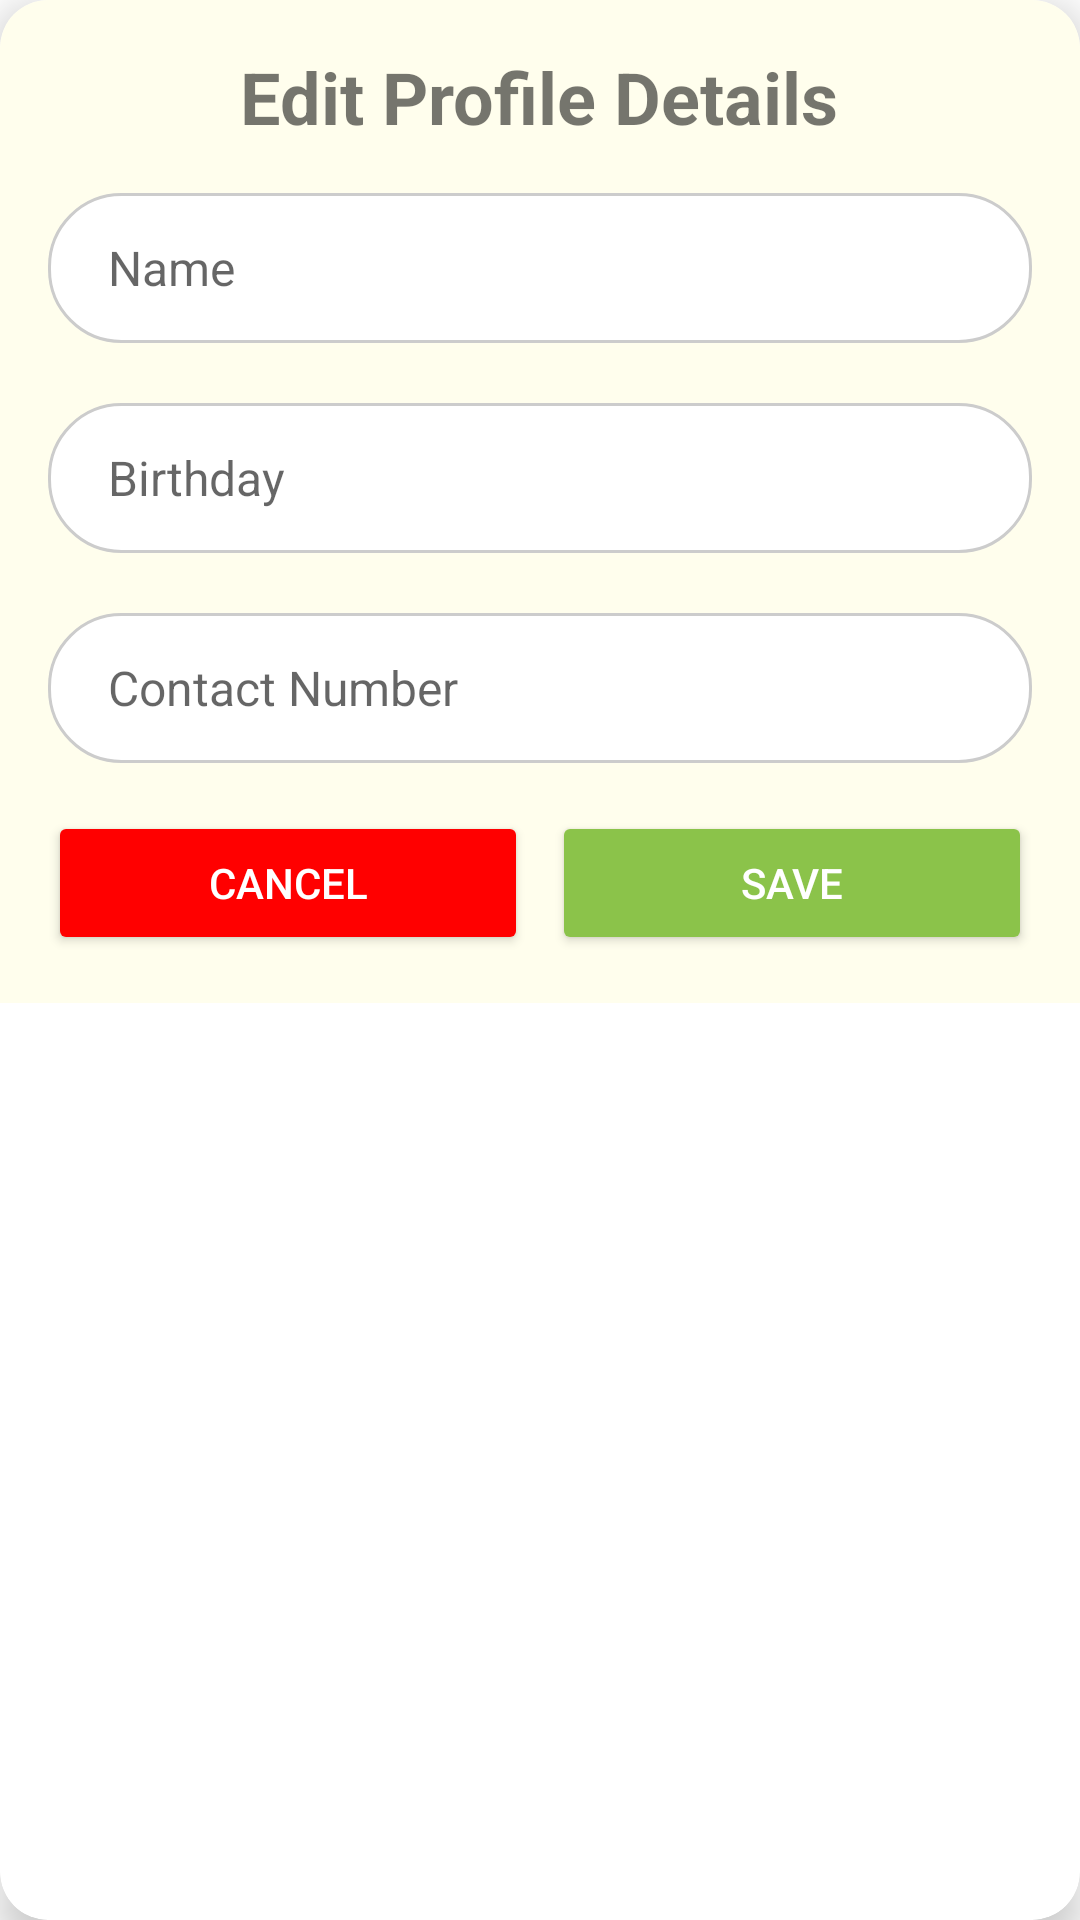

Reconstruct the res/layout file that produces this screen, plus the resources it refers to.
<!-- AndroidManifest.xml: application theme Theme.ArgamosaKuaMP -->
<!-- res/layout/dialog_edit_profile.xml -->
<?xml version="1.0" encoding="utf-8"?>
<com.google.android.material.card.MaterialCardView xmlns:android="http://schemas.android.com/apk/res/android"
    xmlns:app="http://schemas.android.com/apk/res-auto"
    android:layout_width="match_parent"
    android:layout_height="wrap_content"
    android:layout_gravity="center"
    android:layout_margin="16dp"
    app:cardCornerRadius="16dp"
    app:cardElevation="8dp">

    <LinearLayout
        android:layout_width="match_parent"
        android:layout_height="wrap_content"
        android:orientation="vertical"
        android:padding="16dp"
        android:background="#FFFEED">

        <TextView
            android:id="@+id/tvEditProfileDetailsHeader"
            android:layout_width="wrap_content"
            android:layout_height="wrap_content"
            android:layout_gravity="center_horizontal"
            android:layout_marginBottom="16dp"
            android:text="Edit Profile Details"
            android:textSize="24sp"
            android:textStyle="bold" />

        <EditText
            android:id="@+id/etEditProfileName"
            android:layout_width="match_parent"
            android:layout_height="50dp"
            android:background="@drawable/rounded_edittext"
            android:gravity="start|center_vertical"
            android:hint="Name"
            android:maxLength="25"
            android:paddingStart="20dp"
            android:layout_marginBottom="20dp"
            android:textSize="16sp" />

        <EditText
            android:id="@+id/etEditProfileBirthday"
            android:layout_width="match_parent"
            android:layout_height="50dp"
            android:background="@drawable/rounded_edittext"
            android:gravity="start|center_vertical"
            android:hint="Birthday"
            android:inputType="date"
            android:paddingStart="20dp"
            android:layout_marginBottom="20dp"
            android:textSize="16sp" />

        <EditText
            android:id="@+id/etEditProfileContact"
            android:layout_width="match_parent"
            android:layout_height="50dp"
            android:background="@drawable/rounded_edittext"
            android:gravity="start|center_vertical"
            android:hint="Contact Number"
            android:inputType="phone"
            android:paddingStart="20dp"
            android:textSize="16sp" />

        <LinearLayout
            android:layout_width="match_parent"
            android:layout_height="wrap_content"
            android:layout_marginTop="16dp"
            android:orientation="horizontal">

            <Button
                android:id="@+id/btnCancelProfileEdit"
                android:layout_width="0dp"
                android:layout_height="wrap_content"
                android:layout_marginEnd="8dp"
                android:layout_weight="1"
                android:backgroundTint="#FF0000"
                android:text="Cancel"
                android:textColor="@android:color/white" />

            <Button
                android:id="@+id/btnSaveProfileDetails"
                android:layout_width="0dp"
                android:layout_height="wrap_content"
                android:layout_weight="1"
                android:backgroundTint="#8BC34A"
                android:text="Save"
                android:textColor="@android:color/white" />

        </LinearLayout>

    </LinearLayout>

</com.google.android.material.card.MaterialCardView>
<!-- resources referenced by this layout -->
<resources>
  <!-- drawable rounded_edittext (drawable) -->
  <?xml version="1.0" encoding="utf-8"?>
  <shape xmlns:android="http://schemas.android.com/apk/res/android">
      <solid android:color="#FFFFFF"/>
      <corners android:radius="24dp"/>
      <stroke
          android:width="1dp"
          android:color="#CCCCCC"/>
  </shape>
  <style name="Theme.ArgamosaKuaMP" parent="Theme.MaterialComponents.DayNight.NoActionBar" />
</resources>
